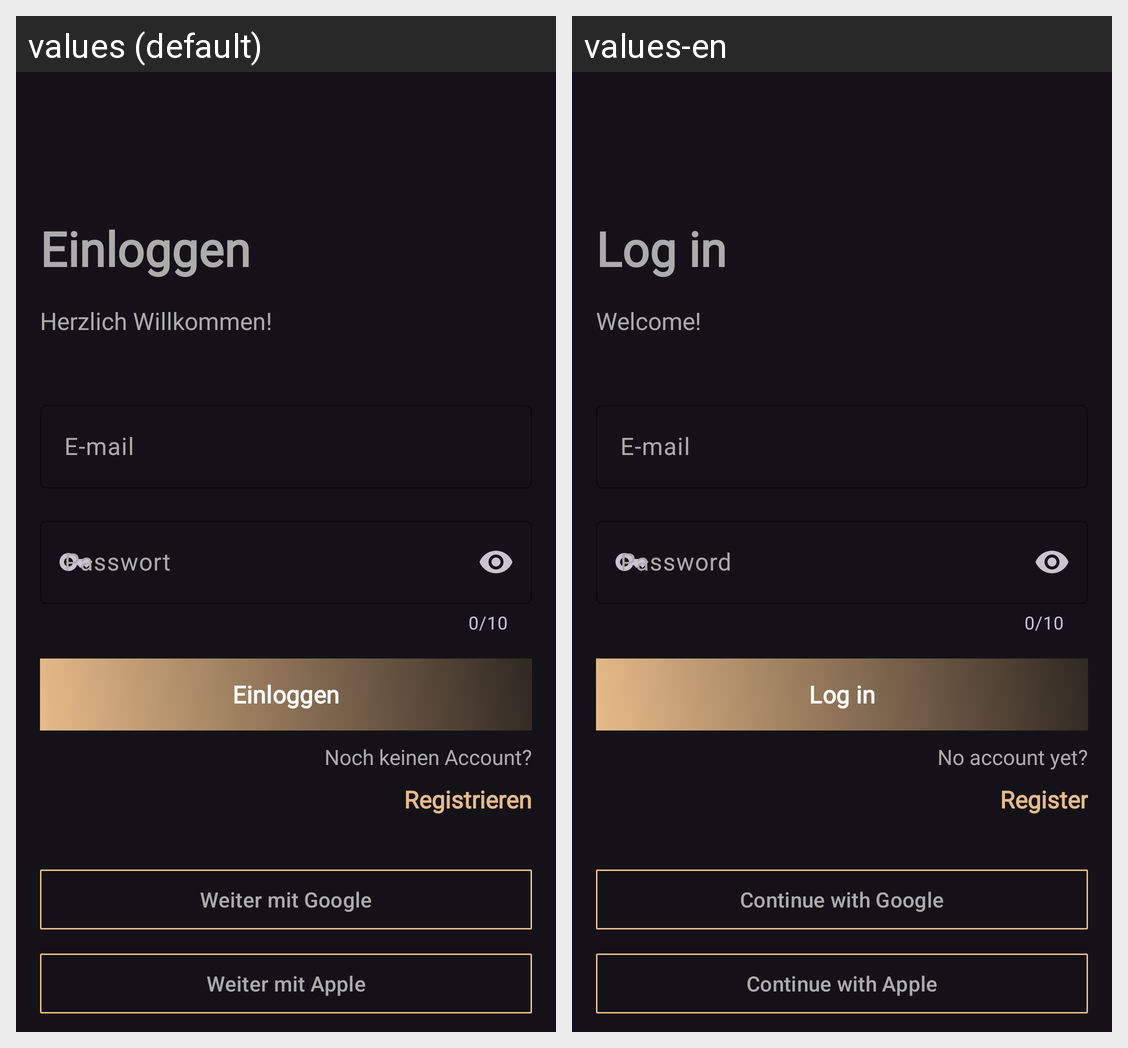

Translations of the strings shown on this Android screen, per locale in the grid:
Android screen res/layout/fragment_login.xml rendered under 2 locales, left to right: values (default), values-en. Device: Nexus 5 (rendered at 1080×1920; each locale shown at half size, 540×960, under a caption strip naming it); theme Ame_NoireTheme.
Strings drawn on this screen, with the default value and each locale's value (text and hints the layout hard-codes, and strings that could not be matched under every locale, appear in the picture but are not listed):

Passwort
  values: Passwort
  values-en: Password

einloggen
  values: Einloggen
  values-en: Log in

welcome
  values: Herzlich Willkommen!
  values-en: Welcome!

google_login
  values: Weiter mit Google
  values-en: Continue with Google

apple_login
  values: Weiter mit Apple
  values-en: Continue with Apple

noch_keinen_Account
  values: Noch keinen Account?
  values-en: No account yet?

register
  values: Registrieren
  values-en: Register
